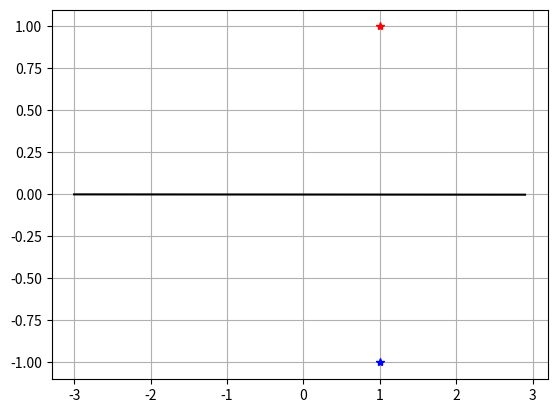
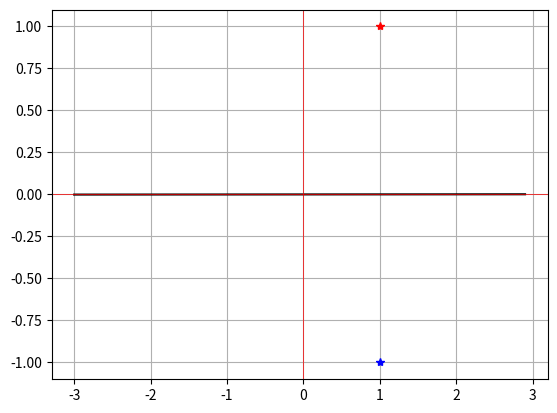

Write Python code to recreate these figures, in order.
import numpy as np
import matplotlib.pyplot as plt
import sympy as sym
import statistics as stat


def adaline_training(weight, bias, target_vector, p_vector, theory_max_lr):
    epoch = 1
    faults = np.zeros(40)
    falses = 1
    errors = np.zeros((40, 2))
    error = 0
    alpha = theory_max_lr/2
    epsilon = 1E-3

    index = 0
    while(falses > 0 and index < 40):
        falses = 0
        for i in range(len(p_vector)):
            a = np.dot(p_vector[i], weight) + bias
            error = target_vector[i] - a
            if (abs(error) > epsilon):
                errors[index][i] = error
                faults[index]+=1
                falses+=1
                bias += 2*alpha*error
                weight = weight + 2*alpha*error*p_vector[i]
                print(weight)
                print(bias)
        
        print('\n\nEpoch ' + str(epoch) + ' finished, with ' + str(faults[index]) + ' faults.')
        index+=1
        epoch+=1

    return weight, bias

def main():
    target_vector = np.array([1,-1])
    p1 = np.array([1,1])
    p2 = np.array([1,-1])
    p_vector = np.array([p1,p2])
    
    
    """
    step1: using sympy to find the MSE and maximum a
    """
    w1, w2 = sym.symbols('w1 w2')
    
    sym_weight = [w1, w2]
    C = stat.mean(target_vector**2)

    TZ_ARRAY = np.array([target_vector[0]*p_vector[0], target_vector[1]*p_vector[1]])
    row_sum_of_array = np.zeros(len(TZ_ARRAY))
    for row in TZ_ARRAY:
        row_sum_of_array += row
    D = -2*(np.array(row_sum_of_array/TZ_ARRAY.shape[0], dtype=np.int32))
    print(D)
    print(C)
    R = np.array((np.array(p1.reshape(-1, 1))@np.array([p1]) + np.array(p2.reshape(-1, 1))@np.array([p2]))/p_vector.shape[0], dtype=np.int32)
    print(R)
    A = 2*R
    print(A)
    
    F = C + np.dot(D, sym_weight) + np.dot(np.dot(np.array([sym_weight]), R), np.array(sym_weight).reshape(-1, 1))
    print('F(w1, w2) = ' + str(F).strip('[]'))
    
    eigenvals, eigenvecs = np.linalg.eig(A)
    del eigenvecs
    max_learning_rate = 1/(min(eigenvals))
    print(max_learning_rate)

    ######### QUESTION B, C ###########
    weight_B, bias_B = adaline_training(np.array([0, 0]), 0, target_vector, p_vector, max_learning_rate)
    weight_C, bias_C = adaline_training(np.array([1, 1]), 1, target_vector, p_vector, max_learning_rate)

    print('Final weight for B: ' + str(weight_B))
    print('Final bias for B: ' + str(bias_B))
    print('Final weight for C: ' + str(weight_C))
    print('Final bias for C: ' + str(bias_C))

    plt.figure("Final Decision Boundary for B")
    x = np.arange(-3, 3, 0.1)
    plt.plot(x, -(weight_B[0]/weight_B[1])*x - bias_B/weight_B[1], 'k', p1[0], p1[1], 'r*', p2[0], p2[1], 'b*')
    plt.grid()
    
    plt.figure("Final Decision Boundary for C")
    plt.plot(x, -(weight_C[0]/weight_C[1])*x - bias_C/weight_C[1], 'k', p1[0], p1[1], 'r*', p2[0], p2[1], 'b*')
    plt.grid()
    
    plt.axhline(linewidth='0.5', color='r')
    plt.axvline(linewidth='0.5', color='r')
    plt.show()
    
if __name__ == "__main__" :
    main()
